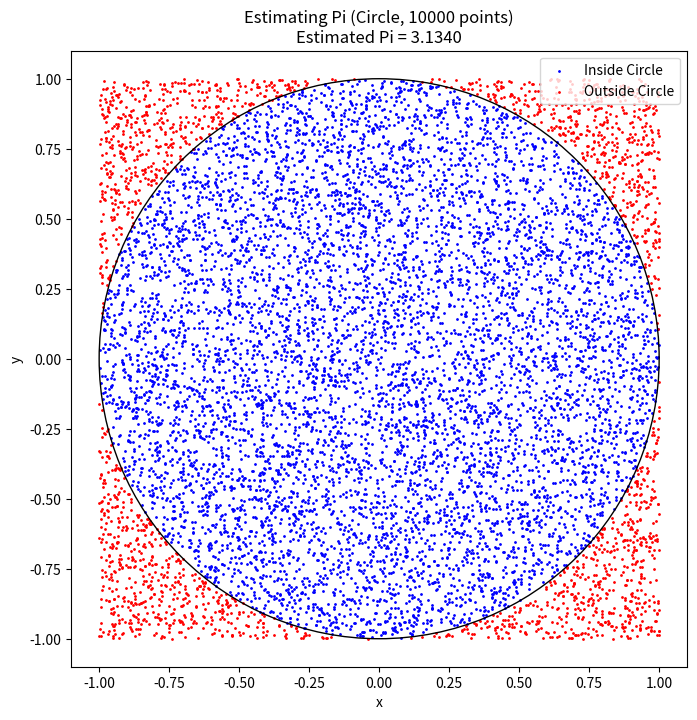

The script that saved this image:
import numpy as np
import matplotlib.pyplot as plt

def estimate_pi_circle(num_points):
    """Estimates pi using the Monte Carlo method with a circle."""
    points = np.random.uniform(-1, 1, size=(num_points, 2))
    distances_squared = np.sum(points**2, axis=1)
    inside_circle = distances_squared <= 1
    num_inside = np.sum(inside_circle)
    pi_estimate = 4 * (num_inside / num_points)
    return pi_estimate, points, inside_circle

num_iterations = 10000
estimated_pi, points, inside = estimate_pi_circle(num_iterations)
print(f"Estimated Pi (Circle, {num_iterations} points): {estimated_pi}")

# Visualization
fig, ax = plt.subplots(figsize=(8, 8))  # Create figure and axes object

ax.scatter(points[inside, 0], points[inside, 1], color='blue', s=1, label='Inside Circle')
ax.scatter(points[~inside, 0], points[~inside, 1], color='red', s=1, label='Outside Circle')

circle = plt.Circle((0, 0), 1, edgecolor='black', facecolor='none')
ax.add_patch(circle)

ax.set_title(f'Estimating Pi (Circle, {num_iterations} points)\nEstimated Pi = {estimated_pi:.4f}')
ax.set_xlabel('x')
ax.set_ylabel('y')
ax.set_xlim(-1.1, 1.1)
ax.set_ylim(-1.1, 1.1)
ax.set_aspect('equal', adjustable='box')
ax.legend()

fig.savefig('monte_carlo_pi_circle.png') # Save the plot using the figure object
plt.show()